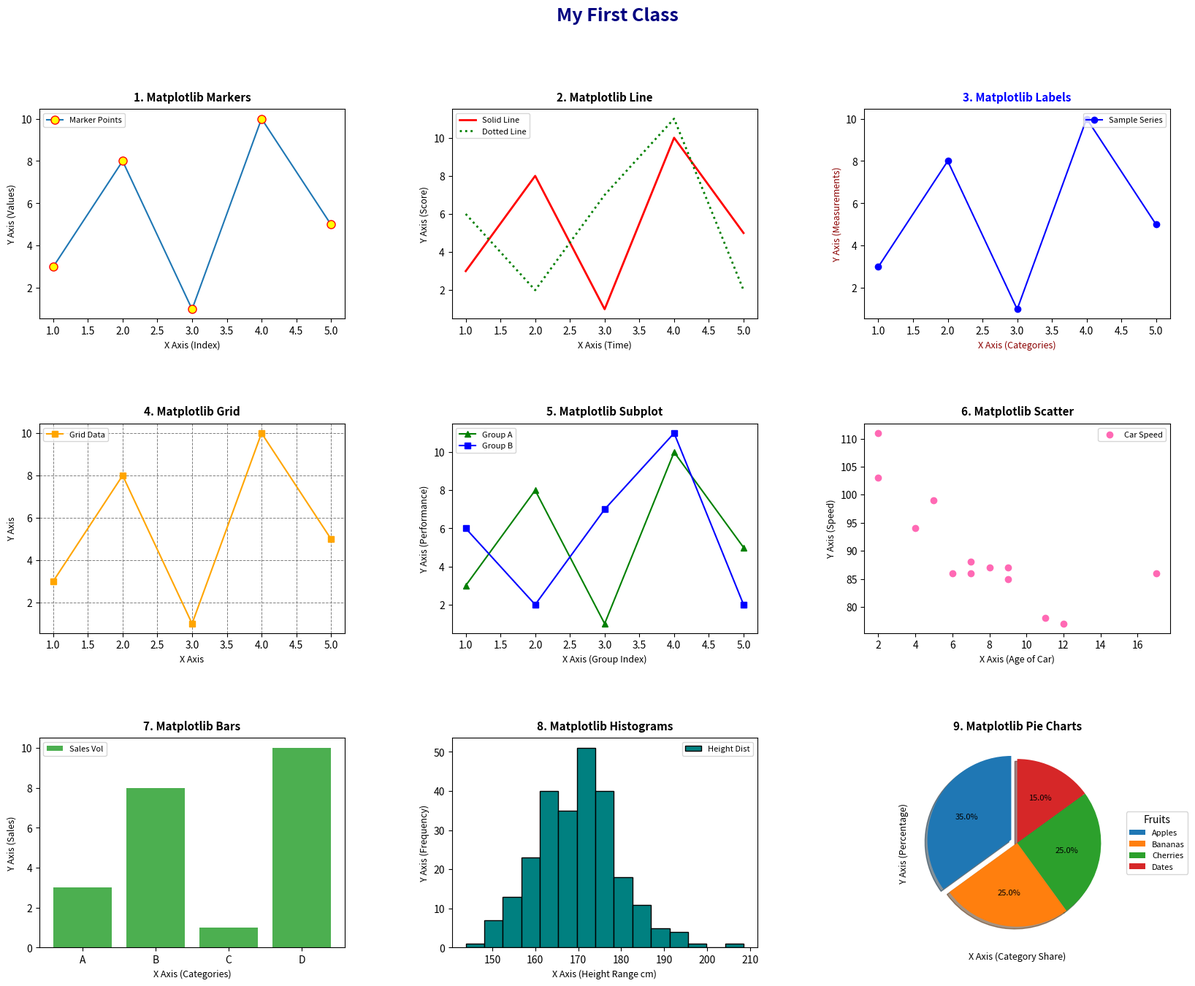

This chart was generated by the following Python code:
import matplotlib.pyplot as plt
import numpy as np

# 1. สร้าง Figure และ Subplots ขนาด 3x3
fig, axs = plt.subplots(3, 3, figsize=(18, 14))

# ปรับขนาดฟอนต์ลงเหลือ 18 และขยับตำแหน่งแนวตั้งขึ้นไปที่ y=0.98
fig.suptitle("My First Class", fontsize=18, fontweight='bold', color='navy', y=0.98)

# ข้อมูลตัวอย่าง
x = np.array([1, 2, 3, 4, 5])
y = np.array([3, 8, 1, 10, 5])
y2 = np.array([6, 2, 7, 11, 2])

# -------------------------------------------------------------
# 1. Matplotlib Markers
# -------------------------------------------------------------
axs[0, 0].plot(x, y, marker='o', ms=8, mec='red', mfc='yellow', label='Marker Points')
axs[0, 0].set_title("1. Matplotlib Markers", fontsize=11, fontweight='bold', pad=8)
axs[0, 0].set_xlabel("X Axis (Index)", fontsize=9)
axs[0, 0].set_ylabel("Y Axis (Values)", fontsize=9)
axs[0, 0].legend(fontsize=8, loc='upper left')

# -------------------------------------------------------------
# 2. Matplotlib Line
# -------------------------------------------------------------
axs[0, 1].plot(x, y, color='r', linestyle='-', linewidth=2, label='Solid Line')
axs[0, 1].plot(x, y2, color='g', linestyle=':', linewidth=2, label='Dotted Line')
axs[0, 1].set_title("2. Matplotlib Line", fontsize=11, fontweight='bold', pad=8)
axs[0, 1].set_xlabel("X Axis (Time)", fontsize=9)
axs[0, 1].set_ylabel("Y Axis (Score)", fontsize=9)
axs[0, 1].legend(fontsize=8, loc='upper left')

# -------------------------------------------------------------
# 3. Matplotlib Labels
# -------------------------------------------------------------
font_title = {'family': 'sans-serif', 'color': 'blue', 'size': 11, 'weight': 'bold'}
font_axis = {'family': 'sans-serif', 'color': 'darkred', 'size': 9}
axs[0, 2].plot(x, y, 'b-o', label='Sample Series')
axs[0, 2].set_title("3. Matplotlib Labels", fontdict=font_title, pad=8)
axs[0, 2].set_xlabel("X Axis (Categories)", fontdict=font_axis)
axs[0, 2].set_ylabel("Y Axis (Measurements)", fontdict=font_axis)
axs[0, 2].legend(fontsize=8, loc='upper right')

# -------------------------------------------------------------
# 4. Matplotlib Grid
# -------------------------------------------------------------
axs[1, 0].plot(x, y, color='orange', marker='s', label='Grid Data')
axs[1, 0].set_title("4. Matplotlib Grid", fontsize=11, fontweight='bold', pad=8)
axs[1, 0].set_xlabel("X Axis", fontsize=9)
axs[1, 0].set_ylabel("Y Axis", fontsize=9)
axs[1, 0].grid(color='gray', linestyle='--', linewidth=0.7)
axs[1, 0].legend(fontsize=8, loc='upper left')

# -------------------------------------------------------------
# 5. Matplotlib Subplot
# -------------------------------------------------------------
axs[1, 1].plot(x, y, 'g-^', label='Group A')
axs[1, 1].plot(x, y2, 'b-s', label='Group B')
axs[1, 1].set_title("5. Matplotlib Subplot", fontsize=11, fontweight='bold', pad=8)
axs[1, 1].set_xlabel("X Axis (Group Index)", fontsize=9)
axs[1, 1].set_ylabel("Y Axis (Performance)", fontsize=9)
axs[1, 1].legend(fontsize=8, loc='upper left')

# -------------------------------------------------------------
# 6. Matplotlib Scatter
# -------------------------------------------------------------
x_sc = np.array([5, 7, 8, 7, 2, 17, 2, 9, 4, 11, 12, 9, 6])
y_sc = np.array([99, 86, 87, 88, 111, 86, 103, 87, 94, 78, 77, 85, 86])
axs[1, 2].scatter(x_sc, y_sc, color='hotpink', label='Car Speed')
axs[1, 2].set_title("6. Matplotlib Scatter", fontsize=11, fontweight='bold', pad=8)
axs[1, 2].set_xlabel("X Axis (Age of Car)", fontsize=9)
axs[1, 2].set_ylabel("Y Axis (Speed)", fontsize=9)
axs[1, 2].legend(fontsize=8, loc='upper right')

# -------------------------------------------------------------
# 7. Matplotlib Bars
# -------------------------------------------------------------
categories = np.array(["A", "B", "C", "D"])
values = np.array([3, 8, 1, 10])
axs[2, 0].bar(categories, values, color="#4CAF50", label='Sales Vol')
axs[2, 0].set_title("7. Matplotlib Bars", fontsize=11, fontweight='bold', pad=8)
axs[2, 0].set_xlabel("X Axis (Categories)", fontsize=9)
axs[2, 0].set_ylabel("Y Axis (Sales)", fontsize=9)
axs[2, 0].legend(fontsize=8, loc='upper left')

# -------------------------------------------------------------
# 8. Matplotlib Histograms
# -------------------------------------------------------------
np.random.seed(42)
x_hist = np.random.normal(170, 10, 250)
axs[2, 1].hist(x_hist, bins=15, color='teal', edgecolor='black', label='Height Dist')
axs[2, 1].set_title("8. Matplotlib Histograms", fontsize=11, fontweight='bold', pad=8)
axs[2, 1].set_xlabel("X Axis (Height Range cm)", fontsize=9)
axs[2, 1].set_ylabel("Y Axis (Frequency)", fontsize=9)
axs[2, 1].legend(fontsize=8, loc='upper right')

# -------------------------------------------------------------
# 9. Matplotlib Pie Charts
# -------------------------------------------------------------
mylabels = ["Apples", "Bananas", "Cherries", "Dates"]
y_pie = np.array([35, 25, 25, 15])
myexplode = [0.08, 0, 0, 0]
wedges, texts, autotexts = axs[2, 2].pie(
    y_pie, 
    explode=myexplode, 
    autopct='%1.1f%%', 
    shadow=True, 
    startangle=90,
    textprops=dict(fontsize=8)
)
axs[2, 2].set_title("9. Matplotlib Pie Charts", fontsize=11, fontweight='bold', pad=8)
axs[2, 2].set_xlabel("X Axis (Category Share)", fontsize=9)
axs[2, 2].set_ylabel("Y Axis (Percentage)", fontsize=9)
axs[2, 2].legend(wedges, mylabels, title="Fruits", loc="center left", bbox_to_anchor=(1, 0, 0.5, 1), fontsize=8)

# -------------------------------------------------------------
# 2. ปรับแต่งเว้นระยะขอบบนลงมา (top=0.88) ไม่ให้ชน Title หลัก
# -------------------------------------------------------------
plt.subplots_adjust(
    left=0.06,
    right=0.92,
    top=0.88,      # ดึงขอบบนลงมาจากเดิม เพื่อเว้นที่ให้ "My First Class"
    bottom=0.06,
    wspace=0.35,
    hspace=0.50
)

# แสดงผล GUI
plt.show()
